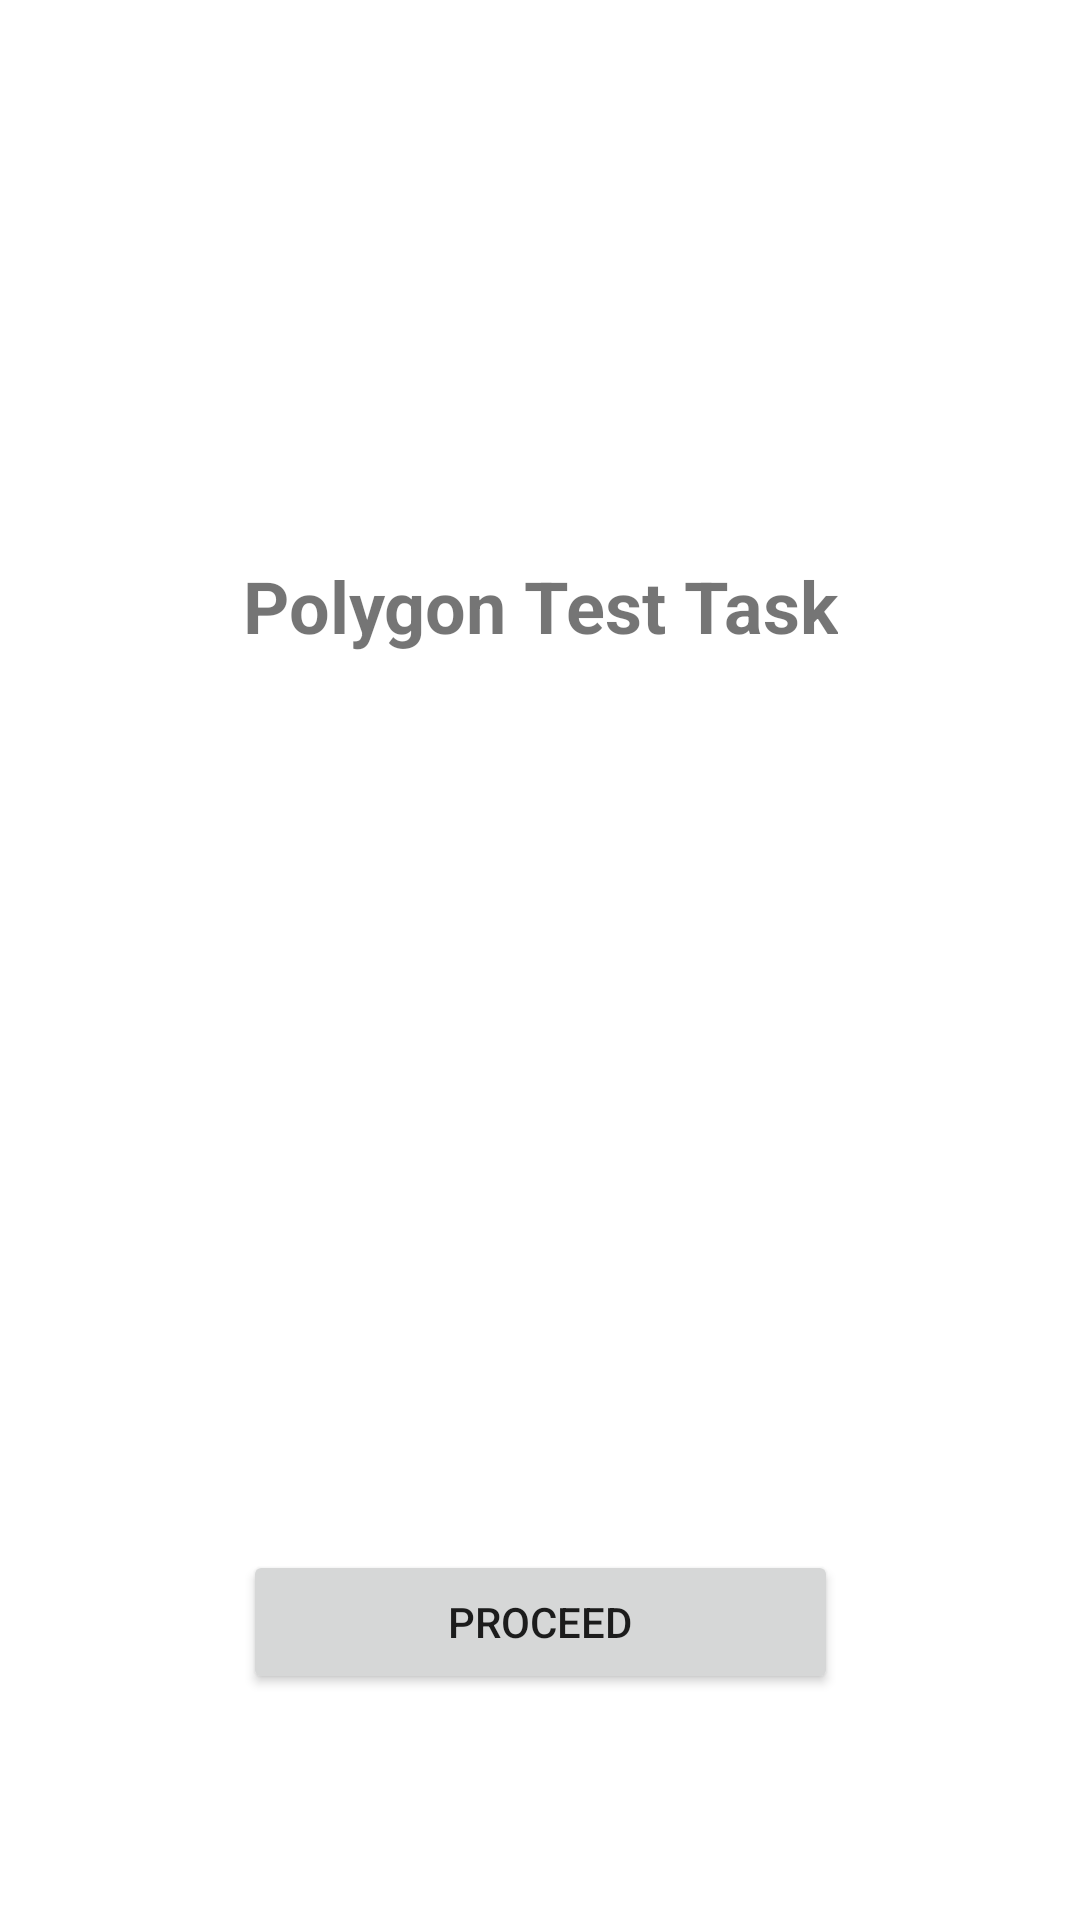

Produce the Android XML layout that renders to this screen, including the resource entries it uses.
<!-- AndroidManifest.xml: activity theme NoActionBar -->
<!-- res/layout/activity_start.xml -->
<?xml version="1.0" encoding="utf-8"?>
<android.support.constraint.ConstraintLayout
  xmlns:android="http://schemas.android.com/apk/res/android"
  xmlns:app="http://schemas.android.com/apk/res-auto"
  xmlns:tools="http://schemas.android.com/tools"
  android:layout_width="match_parent"
  android:layout_height="match_parent"
  tools:context=".presentation.launchScreen.StartActivity">


  <Button
    android:id="@+id/startActivityProceedBtn"
    android:layout_width="0dp"
    android:layout_height="wrap_content"
    android:layout_marginTop="8dp"
    android:layout_marginBottom="24dp"
    android:text="@string/proceed"
    app:layout_constraintBottom_toBottomOf="parent"
    app:layout_constraintEnd_toEndOf="@+id/startActivityTitleTV"
    app:layout_constraintStart_toStartOf="@+id/startActivityTitleTV"
    app:layout_constraintTop_toBottomOf="@+id/startActivityTitleTV"
    app:layout_constraintVertical_bias="0.85"/>

  <TextView
    android:id="@+id/startActivityTitleTV"
    android:textStyle="bold"
    android:layout_width="wrap_content"
    android:layout_height="wrap_content"
    android:layout_marginTop="8dp"
    android:layout_marginBottom="8dp"
    android:layout_marginStart="8dp"
    android:layout_marginEnd="8dp"
    android:text="@string/polygon_test_task"
    android:textSize="24sp"
    app:layout_constraintBottom_toBottomOf="parent"
    app:layout_constraintEnd_toEndOf="parent"
    app:layout_constraintStart_toStartOf="parent"
    app:layout_constraintTop_toTopOf="parent"
    app:layout_constraintVertical_bias="0.30"/>

</android.support.constraint.ConstraintLayout>
<!-- resources referenced by this layout -->
<resources>
  <string name="polygon_test_task" translatable="false">Polygon Test Task</string>
  <string name="proceed">Proceed</string>
  <style name="NoActionBar" parent="Theme.MaterialComponents.Light.NoActionBar">
  
      <item name="colorPrimary">@color/colorPrimary</item>
      <item name="colorPrimaryDark">@color/colorPrimaryDark</item>
      <item name="colorAccent">@color/colorAccent</item>
      <item name="android:windowActionBar">false</item>
      <item name="android:windowNoTitle">true</item>
  
    </style>
  <color name="colorPrimary">#008577</color>
  <color name="colorPrimaryDark">#00574B</color>
  <color name="colorAccent">#ff882c</color>
</resources>
